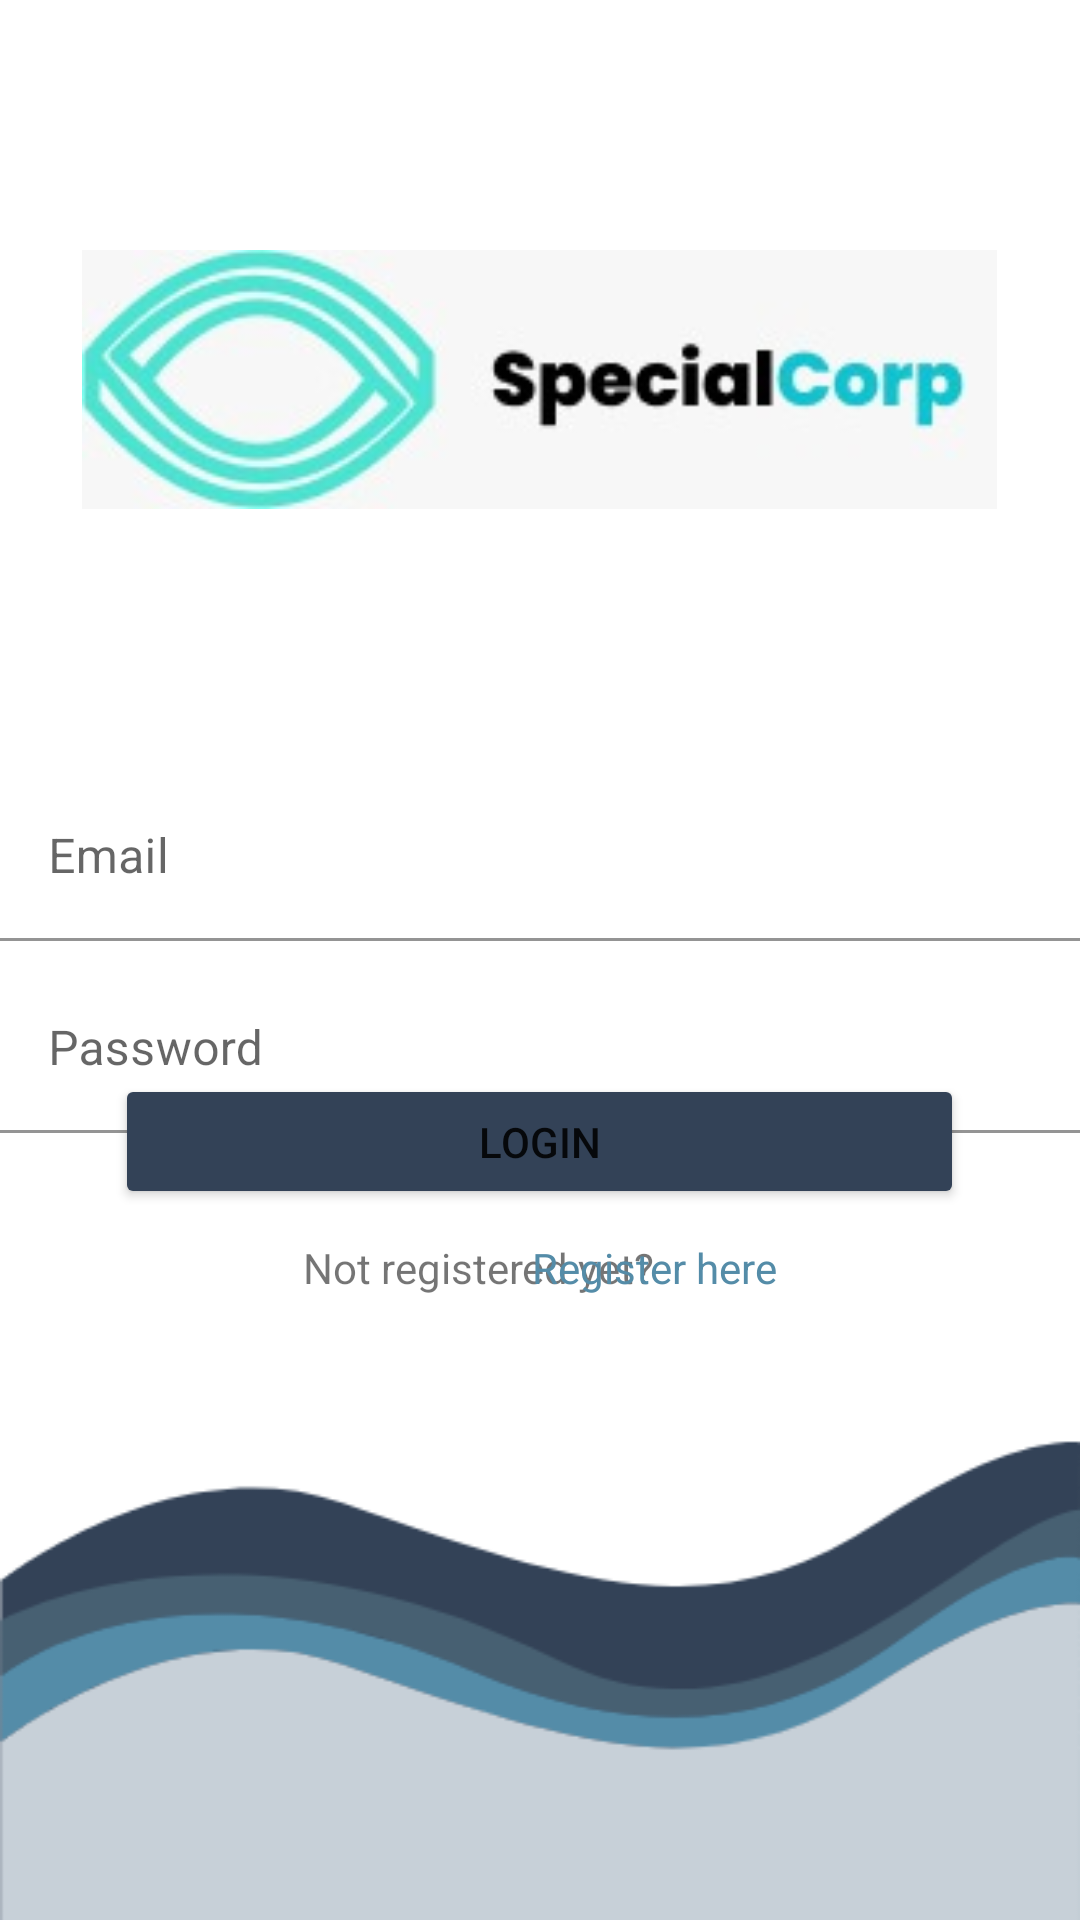

Reconstruct the res/layout file that produces this screen, plus the resources it refers to.
<!-- AndroidManifest.xml: application theme Theme.IntegratedSystem -->
<!-- res/layout/login.xml -->
<?xml version="1.0" encoding="utf-8"?>
<RelativeLayout xmlns:android="http://schemas.android.com/apk/res/android"
    xmlns:app="http://schemas.android.com/apk/res-auto"
    android:layout_width="match_parent"
    android:layout_height="match_parent"
    android:background="@drawable/bkgrdlg">

    <TextView
        android:id="@+id/textView"
        android:layout_width="112dp"
        android:layout_height="45dp"
        android:layout_alignParentTop="true"
        android:layout_alignParentEnd="true"
        android:layout_alignParentBottom="true"
        android:layout_centerHorizontal="true"
        android:layout_marginTop="202dp"
        android:layout_marginEnd="150dp"
        android:layout_marginBottom="436dp"
        android:text="LOGIN"
        android:textColor="@color/black"
        android:textSize="34sp" />

    <com.google.android.material.textfield.TextInputLayout
        android:layout_width="match_parent"
        android:layout_height="wrap_content">

    </com.google.android.material.textfield.TextInputLayout>

    <Button
        android:id="@+id/loginbt"
        android:layout_width="283dp"
        android:layout_height="45dp"
        android:layout_alignParentBottom="true"
        android:layout_centerHorizontal="true"
        android:layout_marginBottom="237dp"
        android:backgroundTint="@color/navy"
        android:text="Login" />

    <TextView
        android:id="@+id/textView3"
        android:layout_width="wrap_content"
        android:layout_height="wrap_content"
        android:layout_alignParentStart="true"
        android:layout_alignParentBottom="true"
        android:layout_marginStart="101dp"
        android:layout_marginBottom="208dp"
        android:text="Not registered yet?"
        android:textSize="14dp" />

    <TextView
        android:id="@+id/regtv"
        android:layout_width="wrap_content"
        android:layout_height="wrap_content"
        android:layout_alignParentEnd="true"
        android:layout_alignParentBottom="true"
        android:layout_marginEnd="101dp"
        android:layout_marginBottom="208dp"
        android:text="Register here"
        android:textColor="@color/navy4"/>

    <com.google.android.material.textfield.TextInputLayout
        android:layout_width="match_parent"
        android:layout_height="wrap_content"
        android:layout_alignParentTop="true"
        android:layout_centerHorizontal="true"
        android:layout_marginTop="322dp">

        <com.google.android.material.textfield.TextInputEditText
            android:id="@+id/passlogin"
            android:layout_width="match_parent"
            android:layout_height="wrap_content"
            android:hint="Password"
            android:backgroundTint="@color/white"
            android:inputType="textPassword"/>
    </com.google.android.material.textfield.TextInputLayout>

    <com.google.android.material.textfield.TextInputLayout
        android:layout_width="match_parent"
        android:layout_height="wrap_content"
        android:layout_alignParentTop="true"
        android:layout_centerHorizontal="true"
        android:layout_marginTop="258dp">

        <com.google.android.material.textfield.TextInputEditText
            android:id="@+id/emaillogin"
            android:layout_width="match_parent"
            android:layout_height="wrap_content"
            android:hint="Email"
            android:backgroundTint="@color/white"/>
    </com.google.android.material.textfield.TextInputLayout>

    <ImageView
        android:id="@+id/imageView"
        android:layout_width="305dp"
        android:layout_height="107dp"
        android:layout_alignParentTop="true"
        android:layout_centerHorizontal="true"
        android:layout_marginTop="73dp"
        app:srcCompat="@drawable/logo" />

</RelativeLayout>
<!-- resources referenced by this layout -->
<resources>
  <color name="black">#FF000000</color>
  <color name="navy">#334257</color>
  <color name="navy4">#548CA8</color>
  <color name="white">#FFFFFFFF</color>
  <!-- drawable bkgrdlg: png bitmap (drawable, 13590 bytes) -->
  <!-- drawable logo: jpeg bitmap (drawable-v24, 6253 bytes) -->
  <style name="Theme.IntegratedSystem" parent="Theme.MaterialComponents.DayNight.NoActionBar">
          
          <item name="colorPrimary">@color/purple_500</item>
          <item name="colorPrimaryVariant">@color/purple_700</item>
          <item name="colorOnPrimary">@color/white</item>
          
          <item name="colorSecondary">@color/teal_200</item>
          <item name="colorSecondaryVariant">@color/teal_700</item>
          <item name="colorOnSecondary">@color/black</item>
          
          <item name="android:statusBarColor" tools:targetApi="l">?attr/colorPrimaryVariant</item>
          <item name="android:windowFullscreen">true</item>
          
      </style>
  <color name="purple_500">#FF6200EE</color>
  <color name="purple_700">#FF3700B3</color>
  <color name="teal_200">#FF03DAC5</color>
  <color name="teal_700">#FF018786</color>
</resources>
